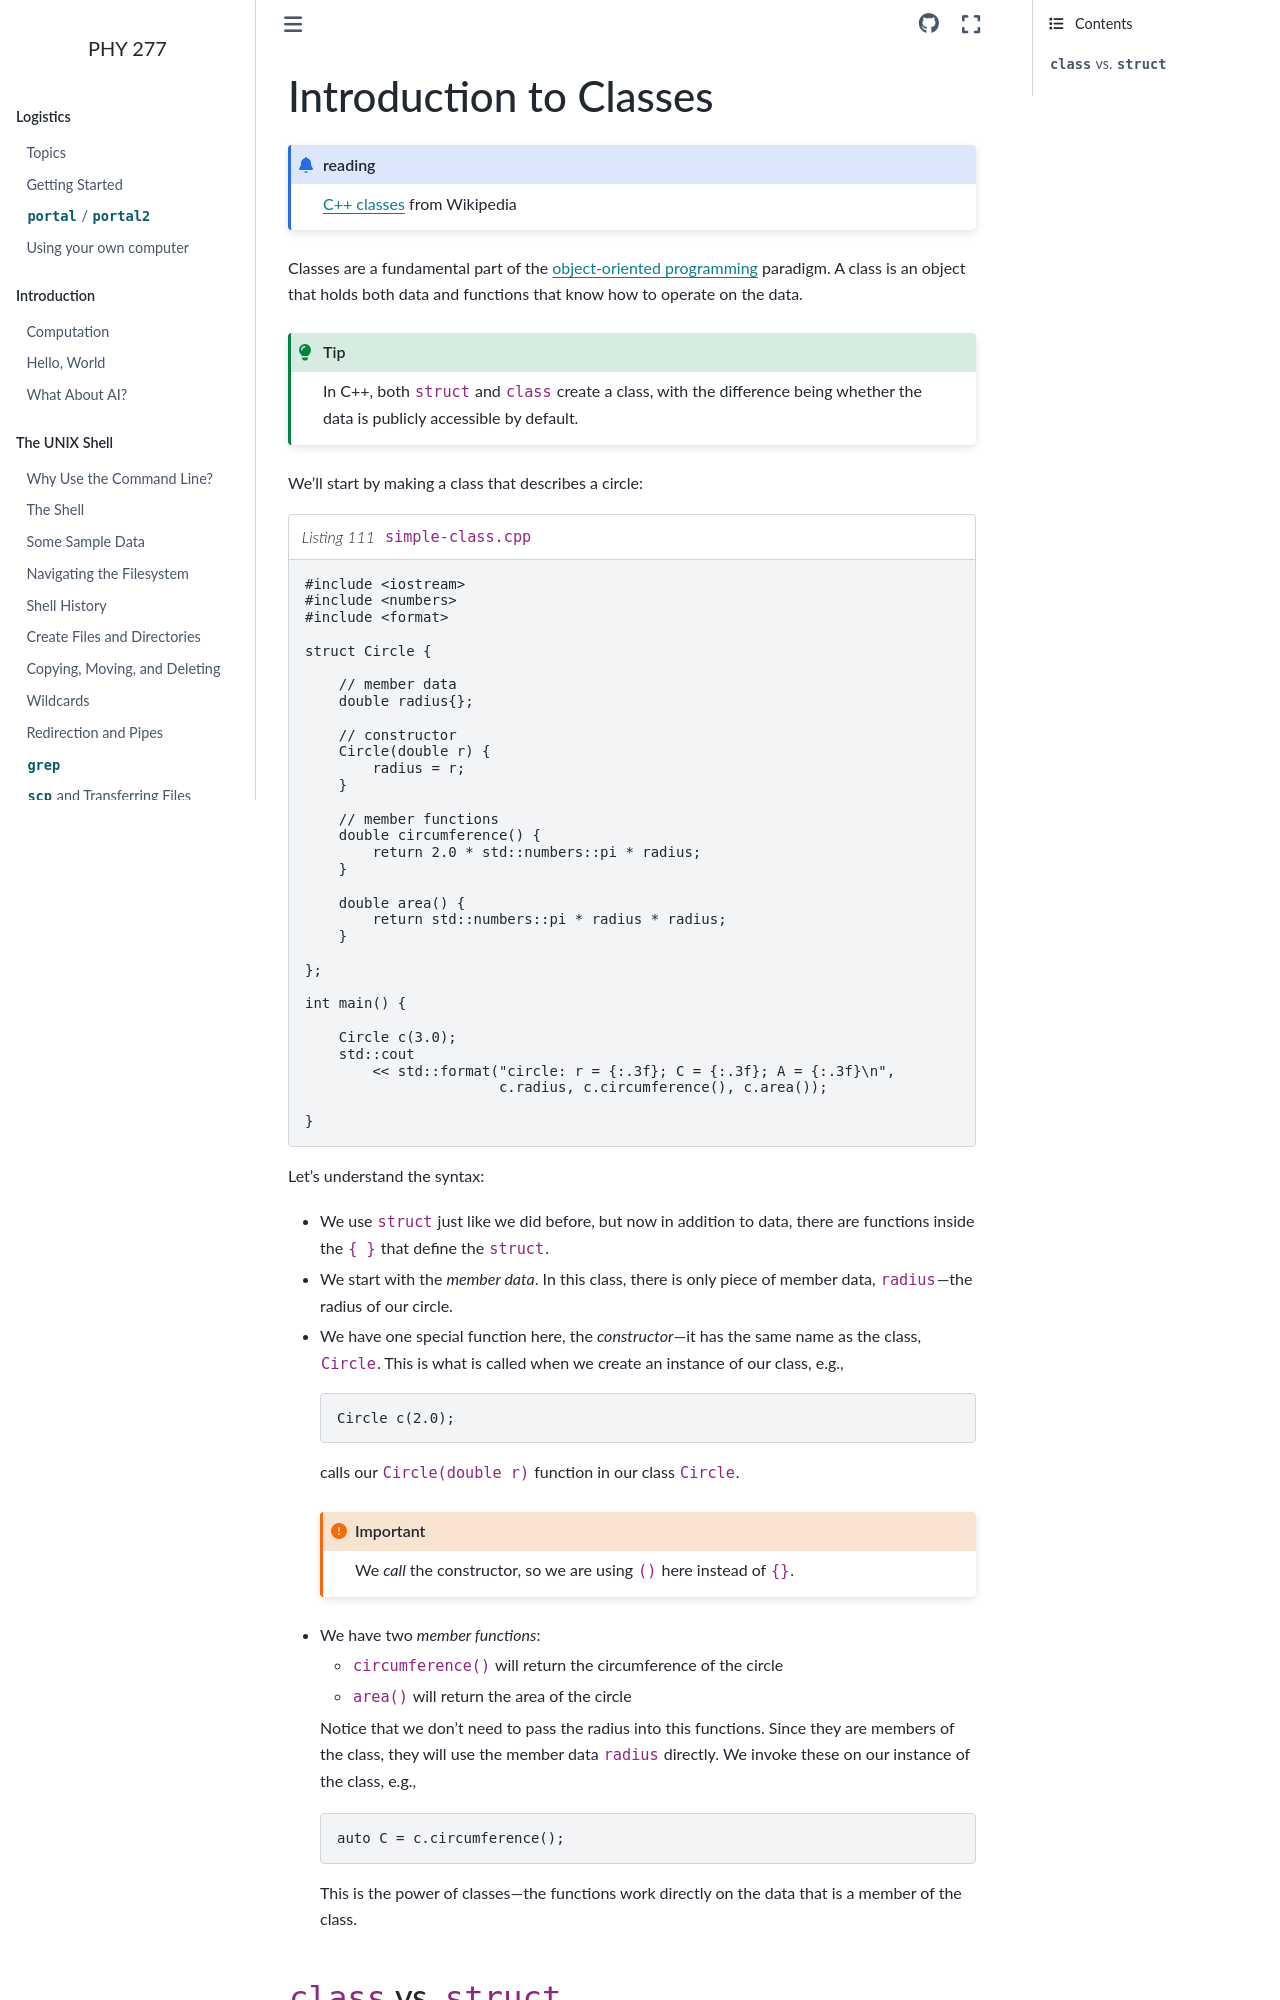

repository: zingale/phy277 · page: cxx-classes/cxx-classes-intro.html · generator: sphinx

***********************
Introduction to Classes
***********************

.. admonition:: reading

   `C++ classes <https://en.wikipedia.org/wiki/C%2B%2B_classes>`_ from Wikipedia

Classes are a fundamental part of the `object-oriented programming <https://en.wikipedia.org/wiki/Object-oriented_programming>`_ paradigm.
A class is an object that holds both data and functions that know how to operate on the data.

.. tip::

   In C++, both ``struct`` and ``class`` create a class, with the difference being
   whether the data is publicly accessible by default.

We'll start by making a class that describes a circle:

.. literalinclude:: ../../../examples/classes/simple-class.cpp
   :language: c++
   :caption: ``simple-class.cpp``

Let's understand the syntax:

* We use ``struct`` just like we did before, but now in addition to data, there are
  functions inside the ``{ }`` that define the ``struct``.

* We start with the *member data*.  In this class, there is only piece of member data,
  ``radius``---the radius of our circle.

* We have one special function here, the *constructor*---it has the same name as the
  class, ``Circle``.  This is what is called when we create an instance of our class,
  e.g.,

  .. code::

     Circle c(2.0);

  calls our ``Circle(double r)`` function in our class ``Circle``.

  .. important::

     We *call* the constructor, so we are using ``()`` here instead of ``{}``.

* We have two *member functions*:

  * ``circumference()`` will return the circumference of the circle

  * ``area()`` will return the area of the circle
